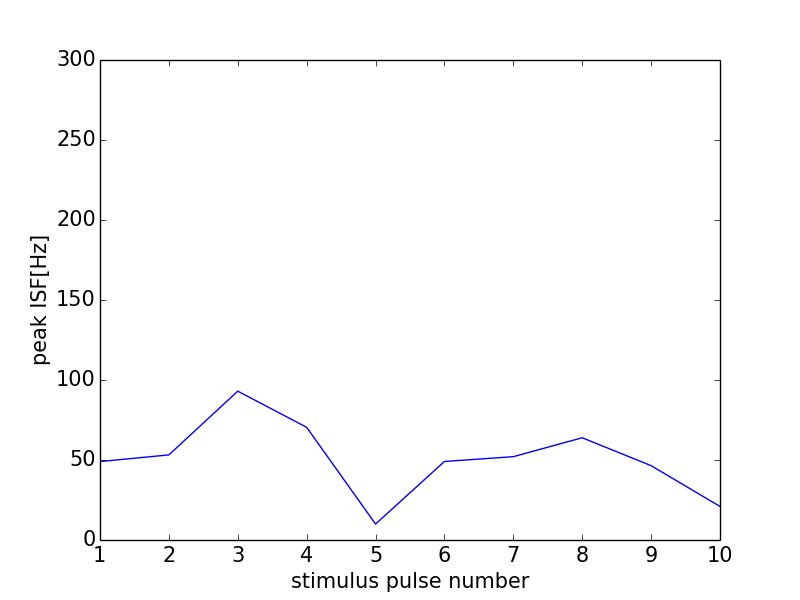

The table this chart was drawn from, first rows:
0, 0.0
0, 0
1, 49.02
2, 53.19
3, 93.02
4, 70.42
5, 9.968
6, 49.08
7, 52.08
8, 63.9
9, 46.46
10, 20.98
11, 0
